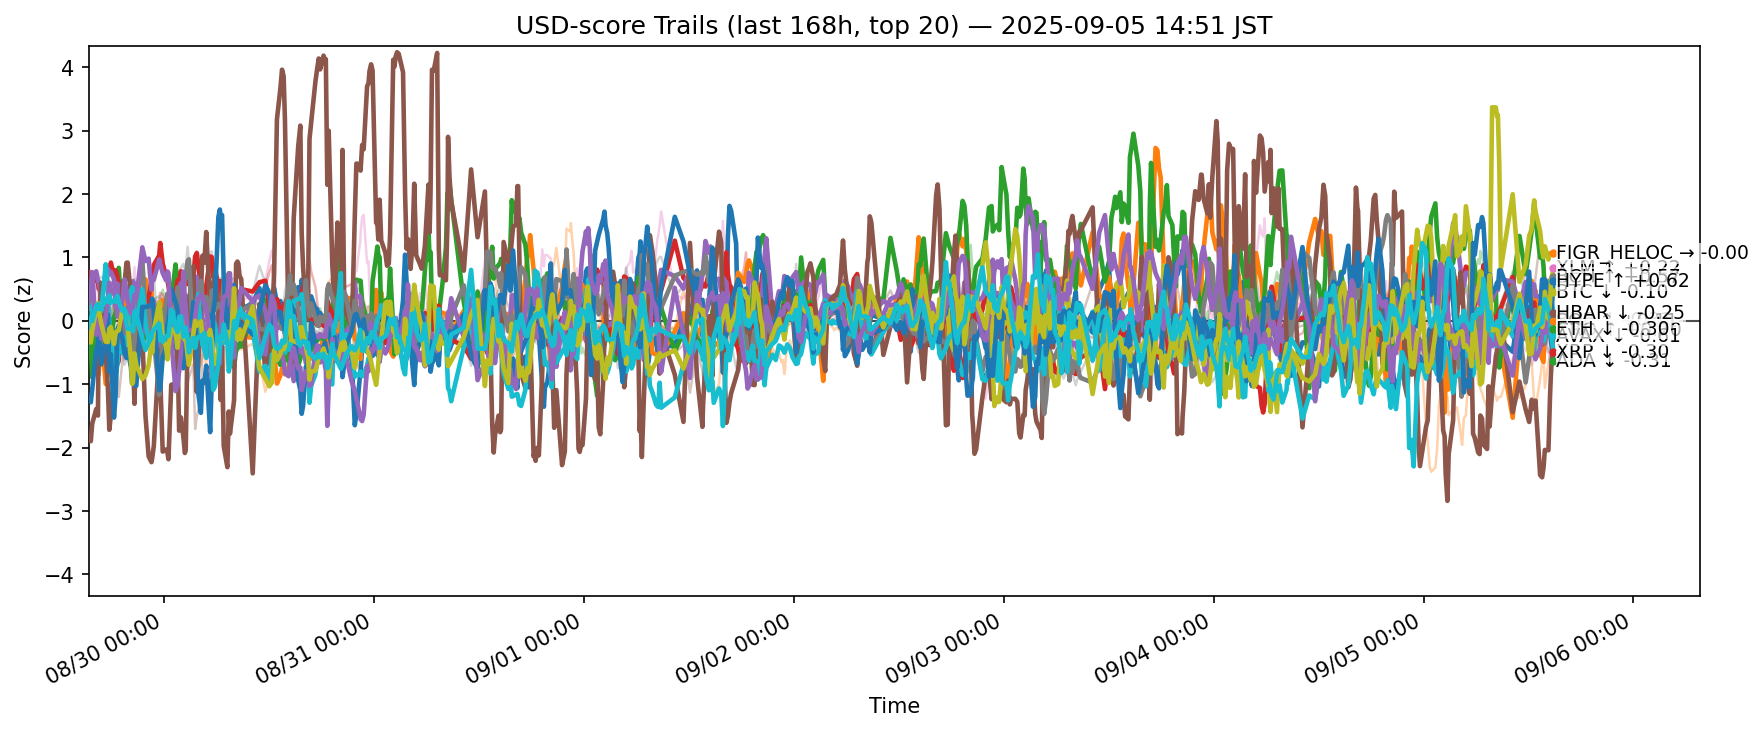

The file beside this chart, header and first rows:
ts, side, symbol, score
2025-08-29 06:24:32.987173+00:00, usd, ADA, -0.1256
2025-08-29 06:24:32.987173+00:00, usd, AVAX, 0.7287
2025-08-29 06:24:32.987173+00:00, usd, BCH, -0.0683
2025-08-29 06:24:32.987173+00:00, usd, BNB, 0.7679
2025-08-29 06:24:32.987173+00:00, usd, BTC, 0.4221
2025-08-29 06:24:32.987173+00:00, usd, CRO, -1.843
2025-08-29 06:24:32.987173+00:00, usd, DOGE, -0.1085
2025-08-29 06:24:32.987173+00:00, usd, DOT, 0.3992
2025-08-29 06:24:32.987173+00:00, usd, ETH, 0.1897
2025-08-29 06:24:32.987173+00:00, usd, HBAR, -0.332
2025-08-29 06:24:32.987173+00:00, usd, HYPE, -1.252
2025-08-29 06:24:32.987173+00:00, usd, LINK, 0.549
2025-08-29 06:24:32.987173+00:00, usd, LTC, 0.001336
2025-08-29 06:24:32.987173+00:00, usd, SHIB, 0.05098
2025-08-29 06:24:32.987173+00:00, usd, SOL, 0.285
2025-08-29 06:24:32.987173+00:00, usd, SUI, -0.06063
2025-08-29 06:24:32.987173+00:00, usd, TON, 0.04161
2025-08-29 06:24:32.987173+00:00, usd, TRX, 0.5285
2025-08-29 06:24:32.987173+00:00, usd, XLM, -0.1884
2025-08-29 06:24:32.987173+00:00, usd, XRP, -0.03851
2025-08-29 06:39:08.338803+00:00, usd, ADA, -0.1559
2025-08-29 06:39:08.338803+00:00, usd, AVAX, 0.6667
2025-08-29 06:39:08.338803+00:00, usd, BCH, -0.3907
2025-08-29 06:39:08.338803+00:00, usd, BNB, 0.6324
2025-08-29 06:39:08.338803+00:00, usd, BTC, 0.4705
2025-08-29 06:39:08.338803+00:00, usd, CRO, -1.899
2025-08-29 06:39:08.338803+00:00, usd, DOGE, -0.0438
2025-08-29 06:39:08.338803+00:00, usd, DOT, 0.3844
2025-08-29 06:39:08.338803+00:00, usd, ETH, 0.2142
2025-08-29 06:39:08.338803+00:00, usd, HBAR, -0.1106
2025-08-29 06:39:08.338803+00:00, usd, HYPE, -1.285
2025-08-29 06:39:08.338803+00:00, usd, LINK, 0.5532
2025-08-29 06:39:08.338803+00:00, usd, LTC, -0.00317
2025-08-29 06:39:08.338803+00:00, usd, SHIB, 0.04478
2025-08-29 06:39:08.338803+00:00, usd, SOL, 0.4917
2025-08-29 06:39:08.338803+00:00, usd, SUI, -0.006915
2025-08-29 06:39:08.338803+00:00, usd, TON, 0.2135
2025-08-29 06:39:08.338803+00:00, usd, TRX, 0.4691
2025-08-29 06:39:08.338803+00:00, usd, XLM, -0.3407
2025-08-29 06:39:08.338803+00:00, usd, XRP, 0.04196
2025-08-29 06:49:08.709502+00:00, usd, ADA, -0.0857
2025-08-29 06:49:08.709502+00:00, usd, AVAX, 0.2729
2025-08-29 06:49:08.709502+00:00, usd, BCH, -0.8916
2025-08-29 06:49:08.709502+00:00, usd, BNB, 0.6477
2025-08-29 06:49:08.709502+00:00, usd, BTC, 0.6741
2025-08-29 06:49:08.709502+00:00, usd, CRO, -1.618
2025-08-29 06:49:08.709502+00:00, usd, DOGE, -0.1866
2025-08-29 06:49:08.709502+00:00, usd, DOT, 0.4409
2025-08-29 06:49:08.709502+00:00, usd, ETH, 0.4489
2025-08-29 06:49:08.709502+00:00, usd, HBAR, 0.2548
2025-08-29 06:49:08.709502+00:00, usd, HYPE, -1.075
2025-08-29 06:49:08.709502+00:00, usd, LINK, -0.01077
2025-08-29 06:49:08.709502+00:00, usd, LTC, -0.2872
2025-08-29 06:49:08.709502+00:00, usd, SHIB, 0.0008919
2025-08-29 06:49:08.709502+00:00, usd, SOL, 0.7696
2025-08-29 06:49:08.709502+00:00, usd, SUI, 0.04016
2025-08-29 06:49:08.709502+00:00, usd, TON, 0.3023
2025-08-29 06:49:08.709502+00:00, usd, TRX, 0.4057
2025-08-29 06:49:08.709502+00:00, usd, XLM, -0.1525
2025-08-29 06:49:08.709502+00:00, usd, XRP, -0.002851
... 12,500 more rows
